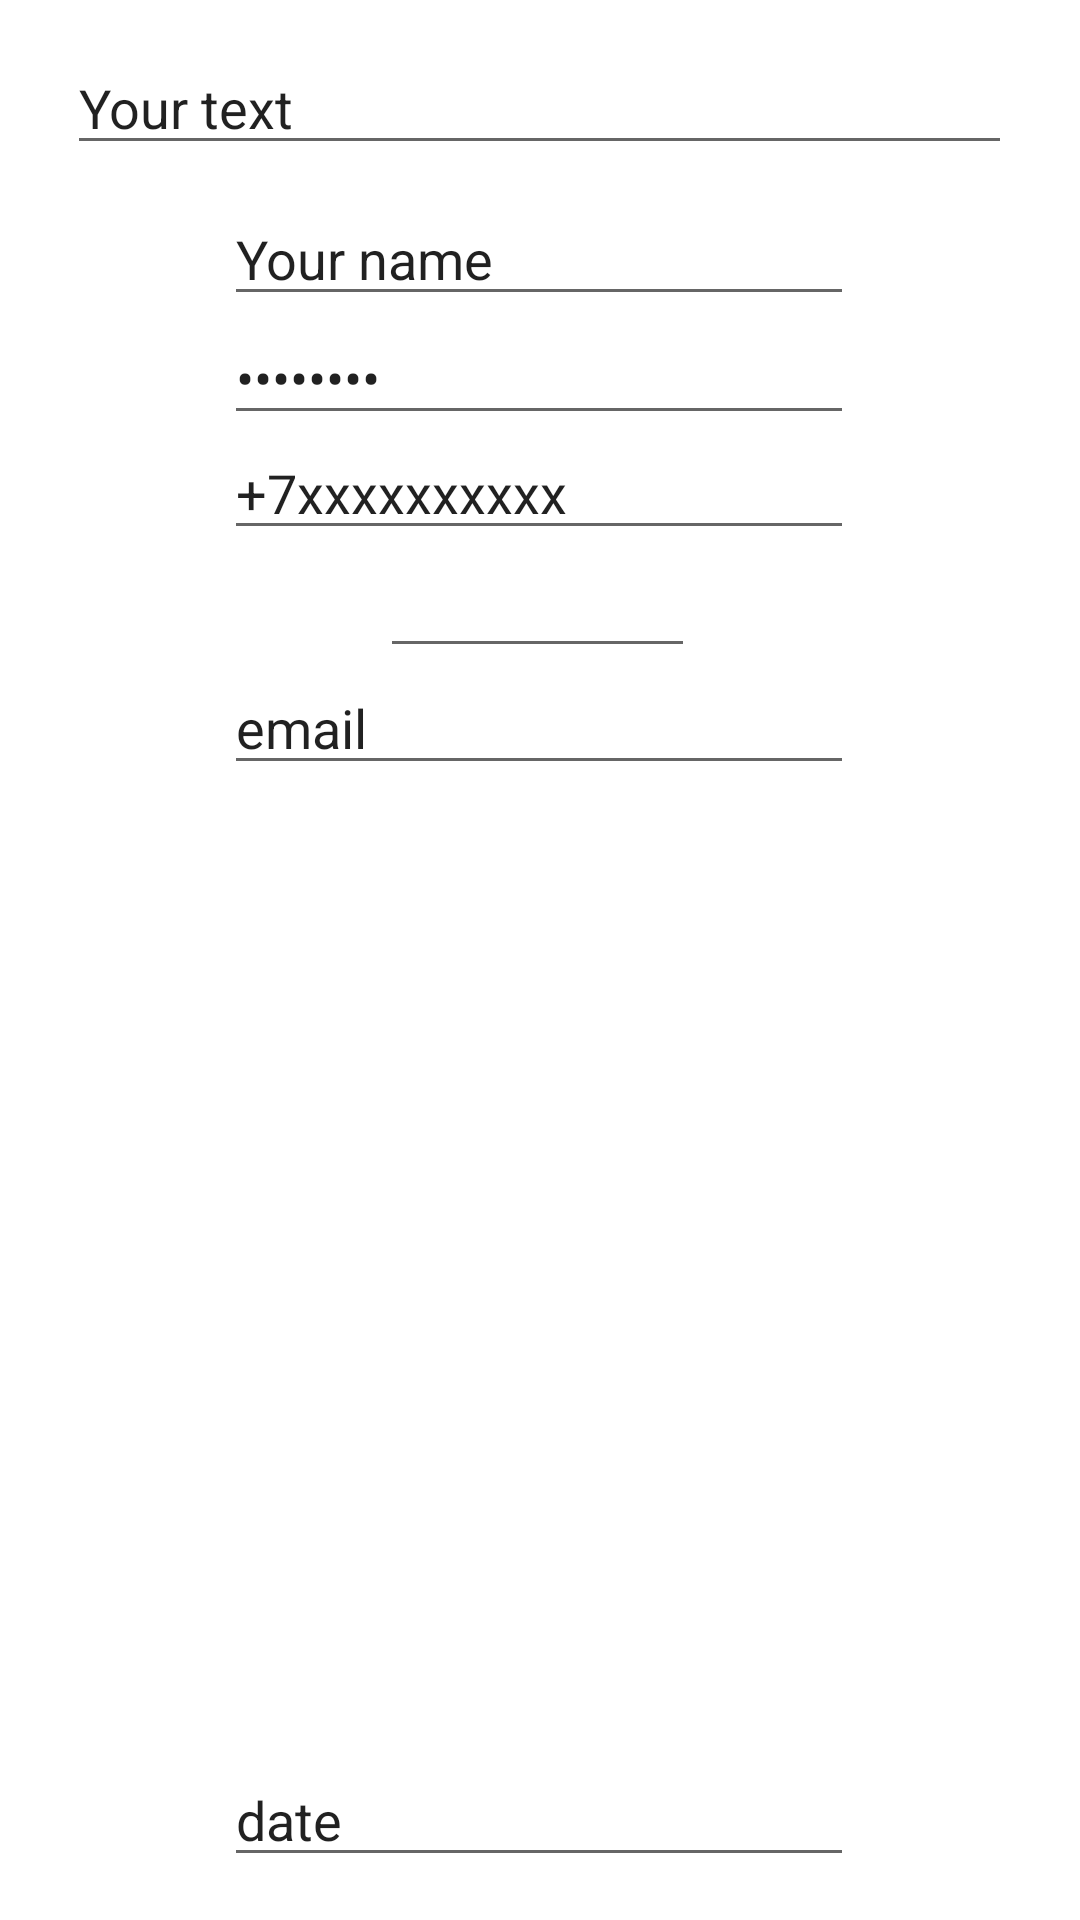

Layout XML and referenced resources for this Android screen:
<!-- AndroidManifest.xml: application theme Theme.NewGBApplication -->
<!-- res/layout/activity_main_1.xml -->
<?xml version="1.0" encoding="utf-8"?>
<androidx.constraintlayout.widget.ConstraintLayout xmlns:android="http://schemas.android.com/apk/res/android"
    xmlns:app="http://schemas.android.com/apk/res-auto"
    xmlns:tools="http://schemas.android.com/tools"
    android:layout_width="match_parent"
    android:layout_height="match_parent">

    <EditText
        android:id="@+id/editTextTextPersonName2"
        android:layout_width="wrap_content"
        android:layout_height="wrap_content"
        android:ems="15"
        android:inputType="text"
        android:text="Your text"
        app:layout_constraintBottom_toBottomOf="parent"
        app:layout_constraintEnd_toEndOf="parent"
        app:layout_constraintHorizontal_bias="0.497"
        app:layout_constraintStart_toStartOf="parent"
        app:layout_constraintTop_toTopOf="parent"
        app:layout_constraintVertical_bias="0.023" />

    <EditText
        android:id="@+id/editTextTextPersonName3"
        android:layout_width="wrap_content"
        android:layout_height="wrap_content"
        android:ems="10"
        android:inputType="textPersonName"
        android:text="Your name"
        app:layout_constraintBottom_toBottomOf="parent"
        app:layout_constraintEnd_toEndOf="parent"
        app:layout_constraintHorizontal_bias="0.497"
        app:layout_constraintStart_toStartOf="parent"
        app:layout_constraintTop_toTopOf="parent"
        app:layout_constraintVertical_bias="0.107" />

    <EditText
        android:id="@+id/editTextTextPassword"
        android:layout_width="wrap_content"
        android:layout_height="wrap_content"
        android:ems="10"
        android:inputType="textPassword"
        android:text="password"
        app:layout_constraintBottom_toBottomOf="parent"
        app:layout_constraintEnd_toEndOf="parent"
        app:layout_constraintHorizontal_bias="0.497"
        app:layout_constraintStart_toStartOf="parent"
        app:layout_constraintTop_toTopOf="parent"
        app:layout_constraintVertical_bias="0.173" />

    <EditText
        android:id="@+id/editTextPhone"
        android:layout_width="wrap_content"
        android:layout_height="wrap_content"
        android:ems="10"
        android:inputType="phone"
        android:text="+7xxxxxxxxxx"
        app:layout_constraintBottom_toBottomOf="parent"
        app:layout_constraintEnd_toEndOf="parent"
        app:layout_constraintHorizontal_bias="0.497"
        app:layout_constraintStart_toStartOf="parent"
        app:layout_constraintTop_toTopOf="parent"
        app:layout_constraintVertical_bias="0.237" />

    <EditText
        android:id="@+id/editTextNumber"
        android:layout_width="wrap_content"
        android:layout_height="wrap_content"
        android:ems="05"
        android:inputType="number"
        app:layout_constraintBottom_toBottomOf="parent"
        app:layout_constraintEnd_toEndOf="parent"
        app:layout_constraintHorizontal_bias="0.497"
        app:layout_constraintStart_toStartOf="parent"
        app:layout_constraintTop_toTopOf="parent"
        app:layout_constraintVertical_bias="0.303" />

    <EditText
        android:id="@+id/editTextTextEmailAddress"
        android:layout_width="wrap_content"
        android:layout_height="wrap_content"
        android:ems="10"
        android:inputType="textEmailAddress"
        android:text="email"
        app:layout_constraintBottom_toBottomOf="parent"
        app:layout_constraintEnd_toEndOf="parent"
        app:layout_constraintHorizontal_bias="0.497"
        app:layout_constraintStart_toStartOf="parent"
        app:layout_constraintTop_toTopOf="parent"
        app:layout_constraintVertical_bias="0.368" />

    <EditText
        android:id="@+id/editTextDate"
        android:layout_width="wrap_content"
        android:layout_height="wrap_content"
        android:ems="10"
        android:inputType="date"
        android:text="date"
        app:layout_constraintBottom_toBottomOf="parent"
        app:layout_constraintEnd_toEndOf="parent"
        app:layout_constraintHorizontal_bias="0.497"
        app:layout_constraintStart_toStartOf="parent"
        app:layout_constraintTop_toTopOf="parent"
        app:layout_constraintVertical_bias="0.976" />
</androidx.constraintlayout.widget.ConstraintLayout>
<!-- resources referenced by this layout -->
<resources>
  <style name="Theme.NewGBApplication" parent="Theme.MaterialComponents.DayNight.DarkActionBar">
          
          <item name="colorPrimary">@android:color/darker_gray</item>
          <item name="colorPrimaryVariant">@android:color/darker_gray</item>
          <item name="colorOnPrimary">@android:color/black</item>
          
          <item name="colorSecondary">@android:color/darker_gray</item>
          <item name="colorSecondaryVariant">@android:color/darker_gray</item>
          <item name="colorOnSecondary">@android:color/black</item>
          
          <item name="android:statusBarColor" tools:targetApi="l">?attr/colorPrimaryVariant</item>
          
      </style>
</resources>
